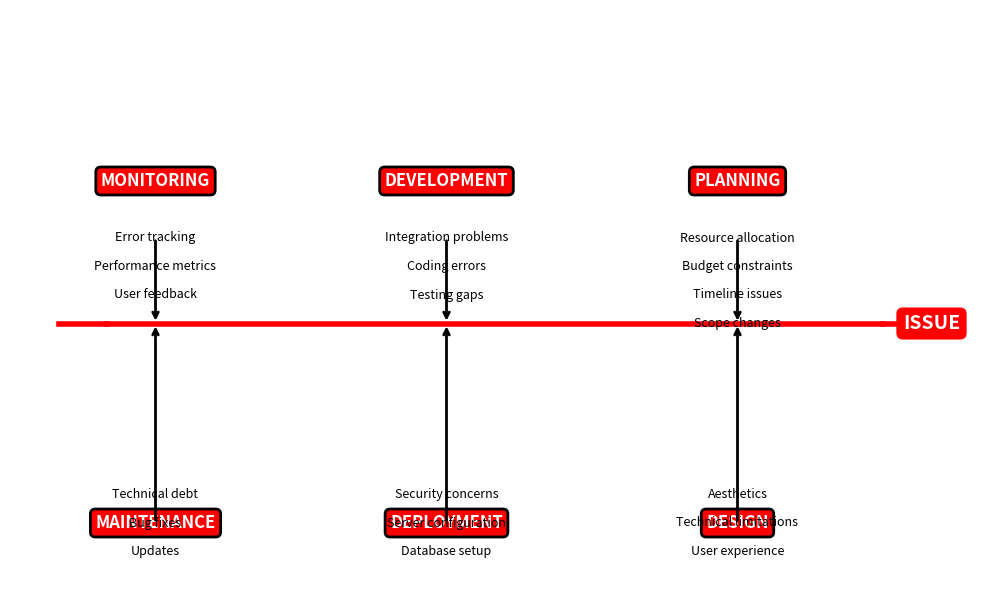

Source code (Python): (Note: this script raises an exception after producing the figure.)
import matplotlib.pyplot as plt
import matplotlib.patches as patches
import matplotlib.lines as lines
from matplotlib.patches import FancyBboxPatch
import numpy as np

# Set figure size
plt.figure(figsize=(10, 6))

# Define positions for the main horizontal line and arrowheads
line_x = np.linspace(0.1, 0.9, 100)
line_y = [0.45] * 100

# Plot the main horizontal line
plt.plot(line_x, line_y, color='red', linewidth=4, zorder=1)

# Add arrowhead at the left end
left_arrow = lines.Line2D([0.05, 0.1], [0.45, 0.45], color='red', linewidth=4, zorder=2)
plt.gca().add_line(left_arrow)

# Add arrowhead at the right end
right_arrow = lines.Line2D([0.9, 0.95], [0.45, 0.45], color='red', linewidth=4, zorder=2)
plt.gca().add_line(right_arrow)

# Add the "ISSUE" label at the right end
plt.text(0.95, 0.45, 'ISSUE', ha='center', va='center', fontsize=14, fontweight='bold', color='white', 
         bbox=dict(boxstyle="round,pad=0.3", facecolor='red', edgecolor='red'))

# Define positions for the boxes
box_positions = {
    'MONITORING': (0.15, 0.7),
    'DEVELOPMENT': (0.45, 0.7),
    'PLANNING': (0.75, 0.7),
    'MAINTENANCE': (0.15, 0.1),
    'DEPLOYMENT': (0.45, 0.1),
    'DESIGN': (0.75, 0.1)
}

# Define box styles
box_style = dict(boxstyle="round,pad=0.3", facecolor='red', edgecolor='black', linewidth=2)

# Add boxes with labels
for label, (x, y) in box_positions.items():
    plt.text(x, y, label, ha='center', va='center', fontsize=12, fontweight='bold', color='white', 
             bbox=box_style)

# Add text elements for each box
# MONITORING
plt.text(0.15, 0.6, 'Error tracking', ha='center', va='center', fontsize=9, color='black')
plt.text(0.15, 0.55, 'Performance metrics', ha='center', va='center', fontsize=9, color='black')
plt.text(0.15, 0.5, 'User feedback', ha='center', va='center', fontsize=9, color='black')

# DEVELOPMENT
plt.text(0.45, 0.6, 'Integration problems', ha='center', va='center', fontsize=9, color='black')
plt.text(0.45, 0.55, 'Coding errors', ha='center', va='center', fontsize=9, color='black')
plt.text(0.45, 0.5, 'Testing gaps', ha='center', va='center', fontsize=9, color='black')

# PLANNING
plt.text(0.75, 0.6, 'Resource allocation', ha='center', va='center', fontsize=9, color='black')
plt.text(0.75, 0.55, 'Budget constraints', ha='center', va='center', fontsize=9, color='black')
plt.text(0.75, 0.5, 'Timeline issues', ha='center', va='center', fontsize=9, color='black')
plt.text(0.75, 0.45, 'Scope changes', ha='center', va='center', fontsize=9, color='black')

# MAINTENANCE
plt.text(0.15, 0.15, 'Technical debt', ha='center', va='center', fontsize=9, color='black')
plt.text(0.15, 0.1, 'Bug fixes', ha='center', va='center', fontsize=9, color='black')
plt.text(0.15, 0.05, 'Updates', ha='center', va='center', fontsize=9, color='black')

# DEPLOYMENT
plt.text(0.45, 0.15, 'Security concerns', ha='center', va='center', fontsize=9, color='black')
plt.text(0.45, 0.1, 'Server configuration', ha='center', va='center', fontsize=9, color='black')
plt.text(0.45, 0.05, 'Database setup', ha='center', va='center', fontsize=9, color='black')

# DESIGN
plt.text(0.75, 0.15, 'Aesthetics', ha='center', va='center', fontsize=9, color='black')
plt.text(0.75, 0.1, 'Technical limitations', ha='center', va='center', fontsize=9, color='black')
plt.text(0.75, 0.05, 'User experience', ha='center', va='center', fontsize=9, color='black')

# Add arrows from boxes to the main line
# MONITORING
plt.annotate('', xy=(0.15, 0.45), xytext=(0.15, 0.6), arrowprops=dict(arrowstyle='->', color='black', lw=2))

# DEVELOPMENT
plt.annotate('', xy=(0.45, 0.45), xytext=(0.45, 0.6), arrowprops=dict(arrowstyle='->', color='black', lw=2))

# PLANNING
plt.annotate('', xy=(0.75, 0.45), xytext=(0.75, 0.6), arrowprops=dict(arrowstyle='->', color='black', lw=2))

# MAINTENANCE
plt.annotate('', xy=(0.15, 0.45), xytext=(0.15, 0.1), arrowprops=dict(arrowstyle='->', color='black', lw=2))

# DEPLOYMENT
plt.annotate('', xy=(0.45, 0.45), xytext=(0.45, 0.1), arrowprops=dict(arrowstyle='->', color='black', lw=2))

# DESIGN
plt.annotate('', xy=(0.75, 0.45), xytext=(0.75, 0.1), arrowprops=dict(arrowstyle='->', color='black', lw=2))

# Set axis limits and remove ticks
plt.xlim(0, 1)
plt.ylim(0, 1)
plt.axis('off')

# Adjust layout
plt.tight_layout()

# Show plot
plt.savefig(r"eval_workspace_gpt5/Qwen3-VL-8B-Instruct/python/39119959e24c42b490c9dfdcff8f6198.png", bbox_inches="tight")
